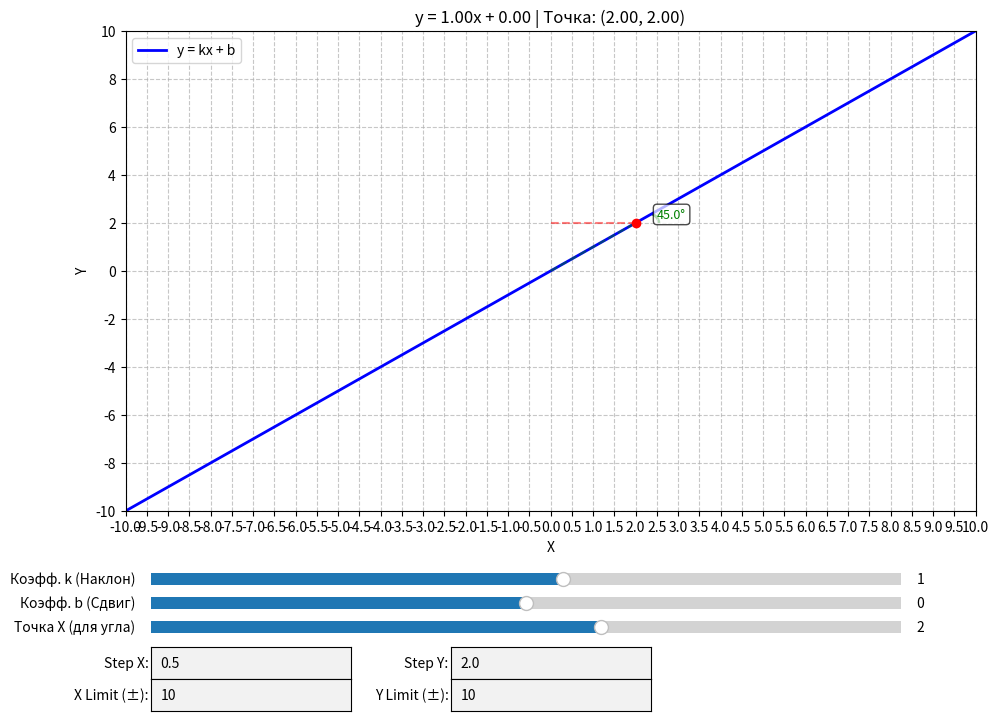

This chart was generated by the following Python code:
import matplotlib.pyplot as plt
import numpy as np
from matplotlib.widgets import Slider, TextBox, Button
import matplotlib.ticker as ticker
import matplotlib.patches as patches

# Настройка бэкенда для отображения в отдельном окне или inline
import matplotlib
# Используем Qt5Agg как основной, так как он более стабилен в Linux средах
try:
    matplotlib.use('Qt5Agg')
except ImportError:
    try:
        matplotlib.use('TkAgg')
    except ImportError:
        matplotlib.use('Agg')  # Для сред без GUI

class LinearFunctionPlotter:
    def __init__(self):
        self.fig, self.ax = plt.subplots(figsize=(10, 8))
        plt.subplots_adjust(left=0.1, bottom=0.35, right=0.95, top=0.95)
        
        # Исходные данные
        self.k = 1.0
        self.b = 0.0
        self.x_point = 2.0
        self.step_x = 0.5
        self.step_y = 2.0
        
        # Генерация данных для линии
        self.x = np.linspace(-10, 10, 400)
        self.line, = self.ax.plot(self.x, self.k * self.x + self.b, 'b-', linewidth=2, label='y = kx + b')
        
        # Точка на графике
        self.point_scatter = self.ax.scatter([self.x_point], [self.k * self.x_point + self.b], c='red', zorder=5)
        
        # Линии для отображения угла
        self.angle_line_h = self.ax.plot([], [], 'r--', alpha=0.5)[0] # Горизонтальная проекция
        self.angle_line_diag = self.ax.plot([], [], 'g--', alpha=0.5)[0] # Участок графика
        
        # Настройки осей и сетки
        self.ax.set_title("Линейная функция: Редактирование коэффициентов и сетки")
        self.ax.grid(True, which='both', linestyle='--', alpha=0.7)
        self.ax.set_xlabel("X")
        self.ax.set_ylabel("Y")
        self.ax.legend(loc='upper left')
        self.ax.set_aspect('auto') # Позволяет масштабировать оси независимо
        
        # --- Создание виджетов управления ---
        
        # Область для слайдеров
        ax_slider_k = plt.axes([0.125, 0.25, 0.75, 0.03])
        ax_slider_b = plt.axes([0.125, 0.22, 0.75, 0.03])
        ax_slider_x = plt.axes([0.125, 0.19, 0.75, 0.03])
        
        self.slider_k = Slider(ax_slider_k, 'Коэфф. k (Наклон)', -10.0, 10.0, valinit=self.k)
        self.slider_b = Slider(ax_slider_b, 'Коэфф. b (Сдвиг)', -10.0, 10.0, valinit=self.b)
        self.slider_x = Slider(ax_slider_x, 'Точка X (для угла)', -10.0, 10.0, valinit=self.x_point)
        
        # Область для текстовых полей (сетка и масштаб)
        ax_box_dx = plt.axes([0.125, 0.14, 0.2, 0.04])
        ax_box_dy = plt.axes([0.425, 0.14, 0.2, 0.04])
        ax_box_xlim = plt.axes([0.125, 0.10, 0.2, 0.04])
        ax_box_ylim = plt.axes([0.425, 0.10, 0.2, 0.04])
        
        self.box_dx = TextBox(ax_box_dx, 'Step X:', initial=str(self.step_x))
        self.box_dy = TextBox(ax_box_dy, 'Step Y:', initial=str(self.step_y))
        self.box_xlim = TextBox(ax_box_xlim, 'X Limit (±):', initial='10')
        self.box_ylim = TextBox(ax_box_ylim, 'Y Limit (±):', initial='10')
        
        # Подключение событий
        self.slider_k.on_changed(self.update_graph)
        self.slider_b.on_changed(self.update_graph)
        self.slider_x.on_changed(self.update_graph)
        
        self.box_dx.on_submit(self.update_grid_and_view)
        self.box_dy.on_submit(self.update_grid_and_view)
        self.box_xlim.on_submit(self.update_grid_and_view)
        self.box_ylim.on_submit(self.update_grid_and_view)
        
        # Первичная отрисовка
        self.update_graph(None)
        self.update_grid_and_view(None)
        
        plt.show()

    def update_graph(self, val):
        """Обновление линии, точки и угла при изменении слайдеров"""
        # Получаем значения
        self.k = self.slider_k.val
        self.b = self.slider_b.val
        self.x_point = self.slider_x.val
        
        # Обновляем линию функции
        y_vals = self.k * self.x + self.b
        self.line.set_ydata(y_vals)
        
        # Вычисляем координаты точки
        y_point = self.k * self.x_point + self.b
        self.point_scatter.set_offsets([[self.x_point, y_point]])
        
        # Рисуем угол
        # Горизонтальная линия от (x_point - 1, y_point) до (x_point, y_point)
        # Но лучше сделать фиксированную длину или до пересечения с сеткой. 
        # Сделаем отступ в 1 единицу по X для наглядности угла
        h_start_x = self.x_point - 1.5 if self.k >= 0 else self.x_point - 1.5
        # Для визуализации угла нарисуем луч от точки влево и луч по графику
        
        # Луч горизонтальный (проекция на ось X относительно точки)
        # Рисуем от точки влево на некоторую дистанцию
        dist = 2.0 
        hx = [self.x_point - dist, self.x_point]
        hy = [y_point, y_point]
        self.angle_line_h.set_data(hx, hy)
        
        # Луч по графику (от точки назад на ту же дистанцию по X)
        gx = [self.x_point - dist, self.x_point]
        gy = [self.k * (self.x_point - dist) + self.b, y_point]
        self.angle_line_diag.set_data(gx, gy)
        
        # Рисуем дугу угла
        angle_rad = np.arctan(self.k)
        angle_deg = np.degrees(angle_rad)
        
        # Параметры для дуги
        arc_radius = 0.5 * (self.ax.get_xlim()[1] - self.ax.get_xlim()[0]) / 20
        if arc_radius < 0.1:
            arc_radius = 0.1
            
        theta1 = 0
        theta2 = angle_deg
        
        # Удаляем старые дуги и текст перед добавлением новых
        for artist in self.ax.artists[:]:
            if isinstance(artist, patches.Arc):
                artist.remove()
        for child in self.ax.get_children():
            if hasattr(child, 'get_text') and '°' in str(child.get_text()):
                child.remove()
        
        # Рисуем дугу
        arc = patches.Arc((self.x_point, y_point), 
                         2*arc_radius, 2*arc_radius,
                         angle=0,
                         theta1=theta1,
                         theta2=theta2,
                         color='green', linewidth=2)
        self.ax.add_patch(arc)
        
        # Подпись угла
        label_x = self.x_point + arc_radius * np.cos(np.radians(angle_deg/2))
        label_y = y_point + arc_radius * np.sin(np.radians(angle_deg/2))
        self.ax.text(label_x, label_y, f'{angle_deg:.1f}°', color='green', fontsize=9,
                    bbox=dict(boxstyle='round,pad=0.3', facecolor='white', alpha=0.7))
        
        # Обновляем заголовок с текущими значениями
        self.ax.set_title(f"y = {self.k:.2f}x + {self.b:.2f} | Точка: ({self.x_point:.2f}, {y_point:.2f})")
        
        self.fig.canvas.draw_idle()

    def update_grid_and_view(self, text):
        """Обновление сетки и масштабов осей из текстовых полей"""
        try:
            # Чтение значений
            dx = float(self.box_dx.text.strip())
            dy = float(self.box_dy.text.strip())
            lim_x = float(self.box_xlim.text.strip())
            lim_y = float(self.box_ylim.text.strip())
            
            # Проверка на положительность шагов
            if dx <= 0 or dy <= 0:
                raise ValueError("Шаг должен быть > 0")
                
            self.step_x = dx
            self.step_y = dy
            
            # Настройка сетки
            self.ax.xaxis.set_major_locator(ticker.MultipleLocator(self.step_x))
            self.ax.yaxis.set_major_locator(ticker.MultipleLocator(self.step_y))
            
            # Настройка пределов осей (масштабирование)
            self.ax.set_xlim(-lim_x, lim_x)
            self.ax.set_ylim(-lim_y, lim_y)
            
            # Принудительное обновление канваса
            self.fig.canvas.draw_idle()
            
        except ValueError:
            # Если введено не число, просто игнорируем или можно подсветить ошибку
            pass

if __name__ == "__main__":
    app = LinearFunctionPlotter()
